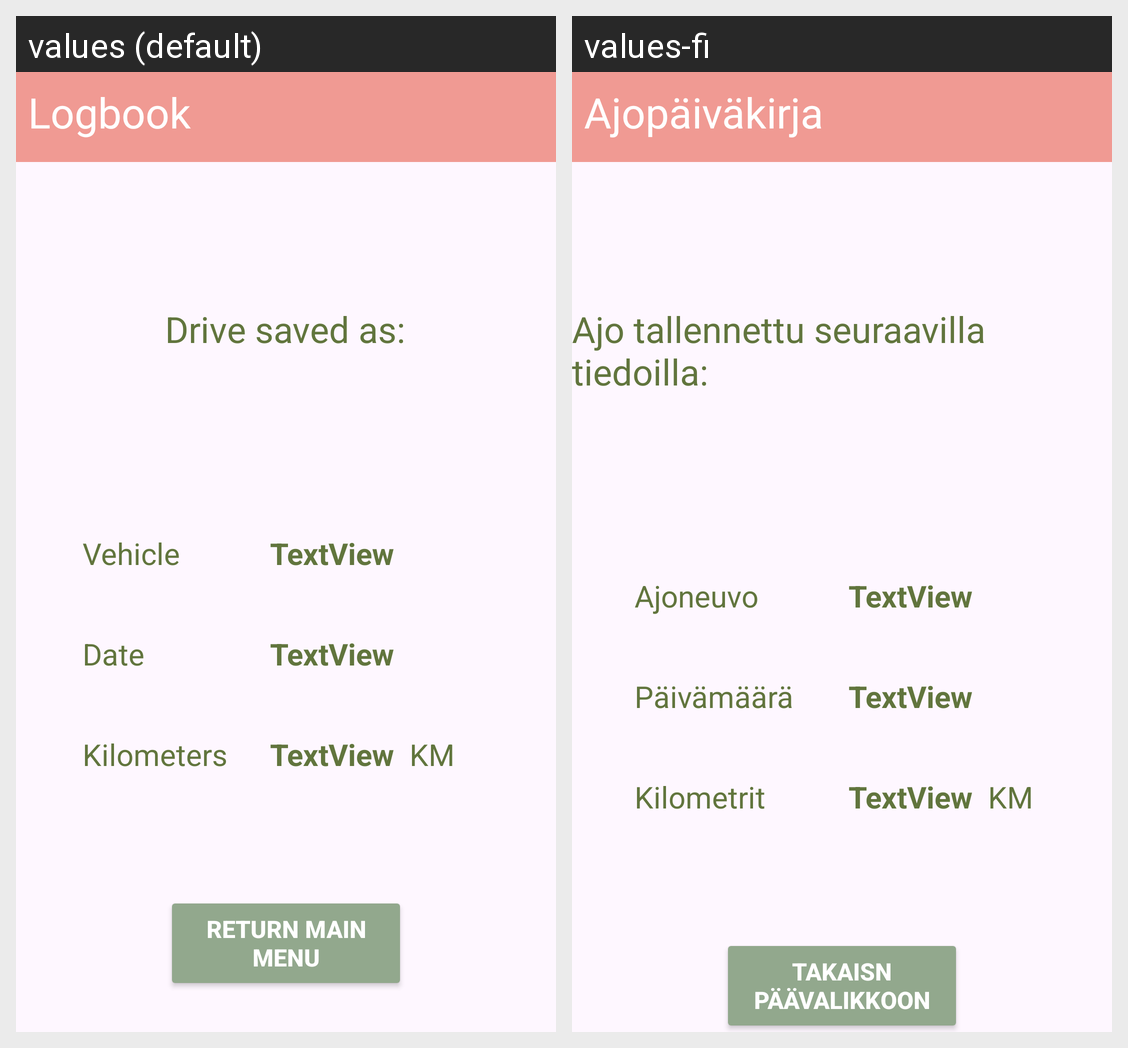

Here is an Android app screen in its default locale and in the app's own translations. Write out the translated-string differences for the strings that appear on this screen.
Android screen res/layout/fragment_saved.xml rendered under 2 locales, left to right: values (default), values-fi. Device: Nexus 5 (rendered at 1080×1920; each locale shown at half size, 540×960, under a caption strip naming it); theme Theme.Harjoitus2_4.
Strings drawn on this screen, with the default value and each locale's value (text and hints the layout hard-codes, and strings that could not be matched under every locale, appear in the picture but are not listed):

logbook
  values: Logbook
  values-fi: Ajopäiväkirja

drive_saved_as
  values: Drive saved as:
  values-fi: Ajo tallennettu seuraavilla tiedoilla:

vehicle
  values: Vehicle
  values-fi: Ajoneuvo

date
  values: Date
  values-fi: Päivämäärä

kilometers
  values: Kilometers
  values-fi: Kilometrit

return_main_menu
  values: Return main menu
  values-fi: Takaisn päävalikkoon
